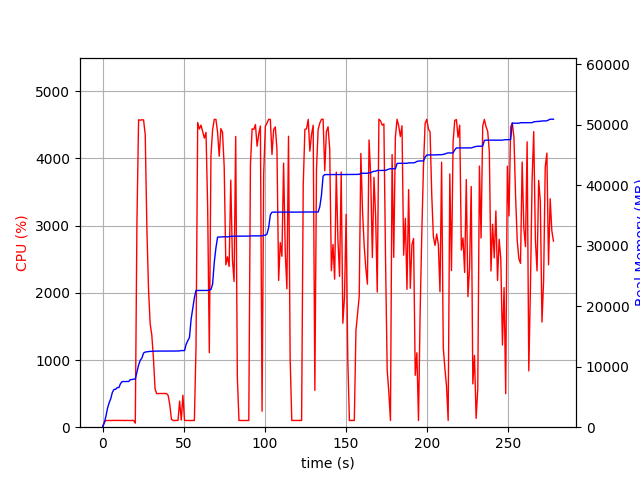

The file beside this chart, header and first rows:
elapsed_time, nproc, cpu, mem_real, mem_virtual
4.9114227294921875e-05, 1, 0.0, 9.418, 3186
1.007, 1, 72.5, 656.4, 1690
2.015, 1, 99.2, 1724, 3658
3.023, 1, 100.2, 3078, 5002
4.031, 1, 100.2, 4026, 6788
5.038, 1, 99.3, 4688, 8580
6.047, 1, 101.1, 5756, 8692
7.054, 1, 101.3, 6244, 10740
8.062, 1, 100.2, 6260, 10752
9.069, 1, 100.3, 6550, 10752
10.08, 1, 101.1, 6558, 10752
11.09, 1, 100.0, 7220, 10752
12.1, 1, 102.0, 7546, 10752
13.11, 1, 99.0, 7546, 10752
14.12, 1, 100.0, 7546, 10752
15.13, 1, 101.0, 7556, 10752
16.14, 1, 100.0, 7558, 10752
17.15, 1, 98.9, 7876, 10752
18.16, 1, 101.9, 7876, 10752
19.17, 1, 100.0, 7944, 10752
20.18, 2, 60.3, 7968, 13951
21.19, 1, 3053, 9114, 15302
22.21, 1, 4574, 10263, 16542
23.23, 1, 4569, 11052, 17345
24.26, 1, 4575, 11440, 17826
25.28, 1, 4573, 12265, 18705
26.31, 1, 4352, 12423, 18833
27.32, 1, 2958, 12463, 18869
28.33, 1, 2057, 12503, 18885
29.34, 1, 1538, 12543, 18941
30.35, 1, 1372, 12543, 18941
31.36, 1, 1028, 12565, 19053
32.37, 1, 568.6, 12585, 19133
33.37, 1, 499.6, 12585, 19133
34.38, 1, 500.8, 12598, 19133
35.39, 1, 501.6, 12598, 19133
36.4, 1, 501.3, 12598, 19133
37.41, 1, 500.8, 12598, 19133
38.42, 1, 501.8, 12598, 19133
39.42, 1, 500.9, 12598, 19133
40.43, 1, 473.4, 12598, 19133
41.44, 1, 333.2, 12598, 19133
42.45, 1, 118.2, 12598, 19133
43.46, 1, 101.0, 12598, 19133
44.47, 1, 98.9, 12598, 19133
45.48, 1, 101.9, 12598, 19133
46.49, 1, 100.0, 12598, 19133
47.5, 1, 389.2, 12622, 19133
48.51, 1, 105.9, 12670, 19262
49.52, 1, 475.9, 12670, 19262
50.53, 1, 100.0, 12670, 19262
51.54, 1, 99.0, 13726, 21822
52.55, 1, 100.9, 14308, 21822
53.56, 1, 98.9, 14836, 21982
54.57, 1, 99.9, 17846, 33438
55.58, 1, 100.0, 19622, 33682
56.59, 1, 99.9, 21402, 34282
57.6, 1, 1202, 22610, 34282
58.64, 1, 4534, 22610, 34282
59.66, 1, 4437, 22612, 34282
... 215 more rows
